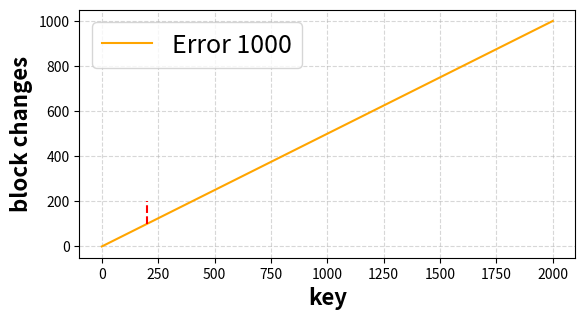

Python code for this plot:
import numpy as np
import matplotlib.pyplot as plt





plt.plot([0, 2000], [0, 1000], color="orange", label="Error 1000")
plt.plot([200, 200], [100, 200], color="red", linestyle="--")

# 网格
plt.grid(True, linestyle="--", alpha=0.5)

# 横纵坐标单位长度一致
plt.gca().set_aspect(1)
plt.xlabel("key", fontsize=16, fontweight='bold')
plt.ylabel("block changes", fontsize=16, fontweight='bold')
plt.legend(fontsize=18)

plt.savefig("worstCase.pdf", bbox_inches="tight")
plt.show()

